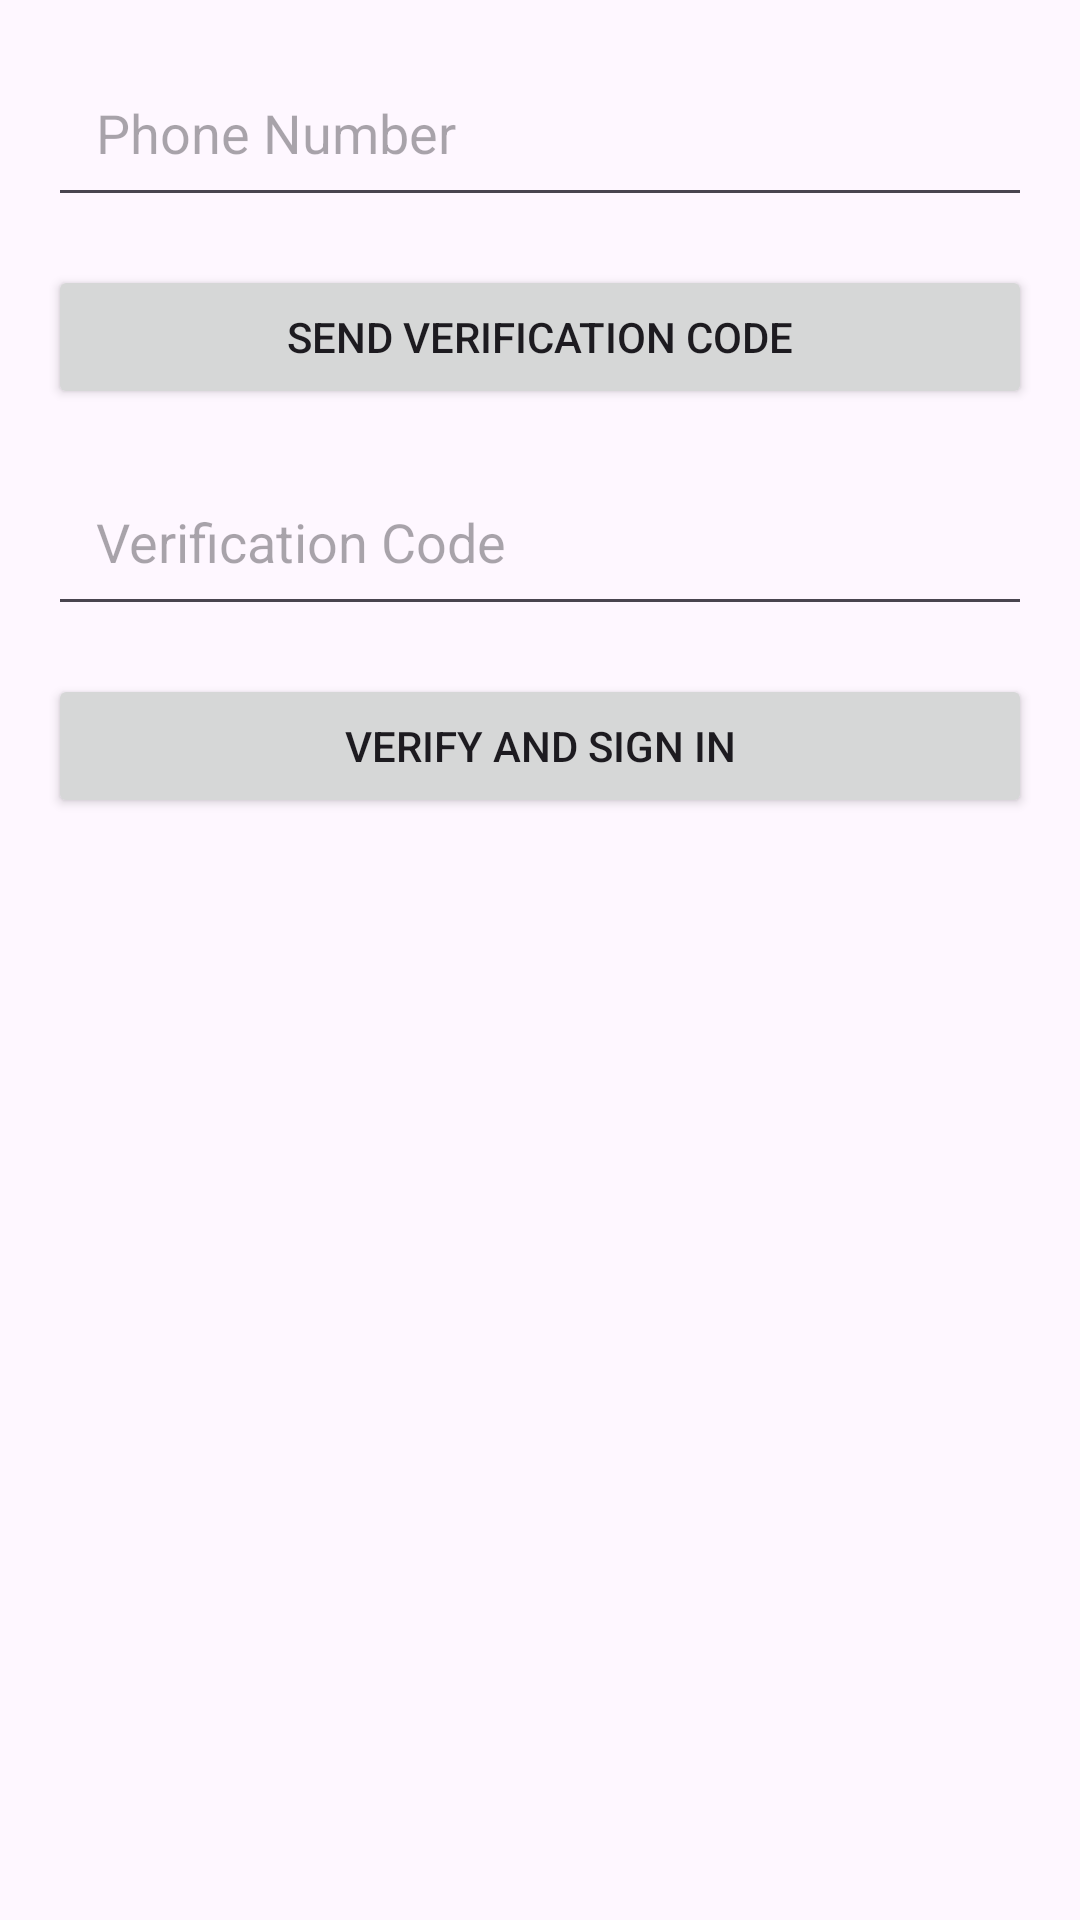

Here is an Android app screen rendered from its layout file. Give the layout XML and the strings, colors and styles it references.
<!-- AndroidManifest.xml: application theme Theme.ElNour -->
<!-- res/layout/activity_sign.xml -->
<RelativeLayout xmlns:android="http://schemas.android.com/apk/res/android"
    android:layout_width="match_parent"
    android:layout_height="match_parent"
    android:padding="16dp">

    <EditText
        android:id="@+id/phoneEditText"
        android:layout_width="match_parent"
        android:layout_height="wrap_content"
        android:hint="Phone Number"
        android:inputType="phone"
        android:padding="16dp"
        android:layout_marginBottom="16dp" />

    <Button
        android:id="@+id/sendCodeButton"
        android:layout_width="match_parent"
        android:layout_height="wrap_content"
        android:text="Send Verification Code"
        android:layout_below="@id/phoneEditText"
        android:layout_marginBottom="16dp" />

    <EditText
        android:id="@+id/codeEditText"
        android:layout_width="match_parent"
        android:layout_height="wrap_content"
        android:hint="Verification Code"
        android:inputType="number"
        android:padding="16dp"
        android:layout_below="@id/sendCodeButton"
        android:layout_marginBottom="16dp" />

    <Button
        android:id="@+id/verifyButton"
        android:layout_width="match_parent"
        android:layout_height="wrap_content"
        android:text="Verify and Sign In"
        android:layout_below="@id/codeEditText" />

</RelativeLayout>
<!-- resources referenced by this layout -->
<resources>
  <style name="Theme.ElNour" parent="Base.Theme.ElNour" />
  <style name="Base.Theme.ElNour" parent="Theme.Material3.DayNight.NoActionBar">
          
          
      </style>
</resources>
